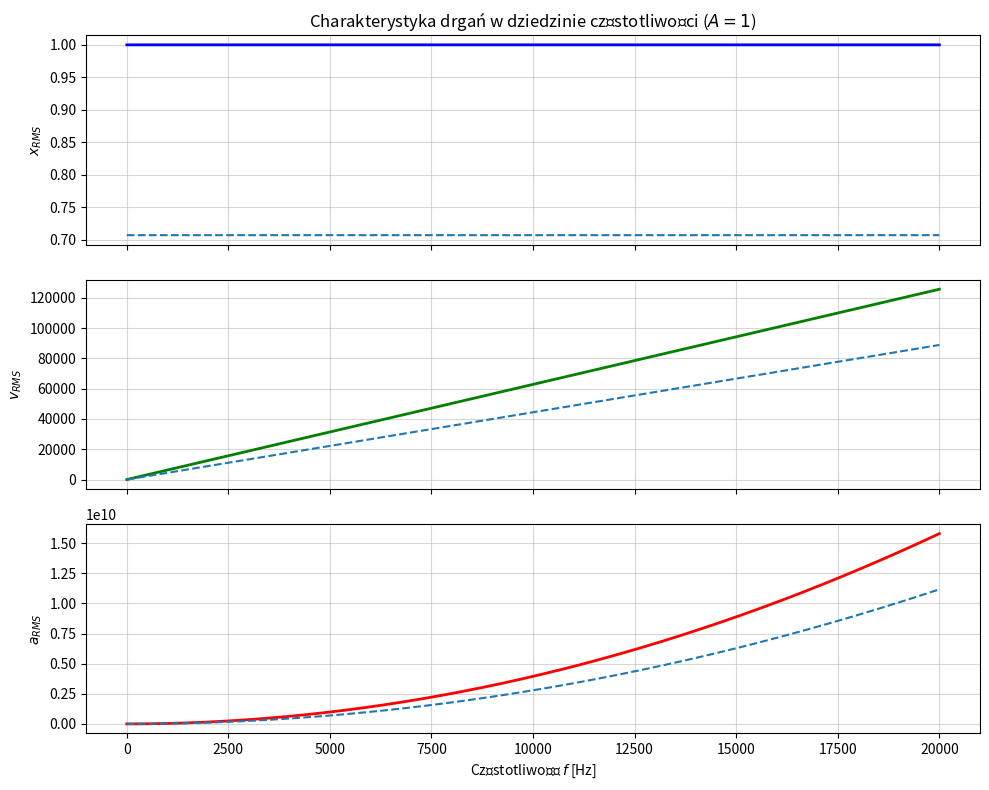

Python code for this plot:
import numpy as np
import matplotlib.pyplot as plt

sr = 80
range = 20001
freq = np.linspace(1, range, range*sr)
# w = 2 * np.pi * freq


A = 1
def x_max() :
    return np.full_like(freq, A)
def v_max(f) :
    return A*2*np.pi*f
def a_max(f) :
    return A*pow(2*np.pi*f,2)

def rms(x):
    return x/np.sqrt(2) 

fig, (ax1, ax2, ax3) = plt.subplots(3, 1, figsize=(10, 8), sharex=True)

ax1.plot(freq, x_max(), color='blue', linewidth=2)
ax1.plot(freq, rms(x_max()), linestyle="--",label="rms")
ax1.set_ylabel('$x_{RMS}$ ')
ax1.set_title('Charakterystyka drgań w dziedzinie częstotliwości ($A=1$)')
ax1.grid(True, which="both", ls="-", alpha=0.5)

ax2.plot(freq, v_max(freq), color='green', linewidth=2)
ax2.plot(freq, rms(v_max(freq)), linestyle="--",label="rms")
ax2.set_ylabel('$v_{RMS}$')
ax2.grid(True, which="both", ls="-", alpha=0.5)

ax3.plot(freq, a_max(freq), color='red', linewidth=2)
ax3.plot(freq, rms(a_max(freq)), linestyle="--", label="rms")
ax3.set_ylabel('$a_{RMS}$')
ax3.set_xlabel('Częstotliwość $f$ [Hz]')
ax3.grid(True, which="both", ls="-", alpha=0.5)

plt.tight_layout() 

plt.show()
print(freq)
